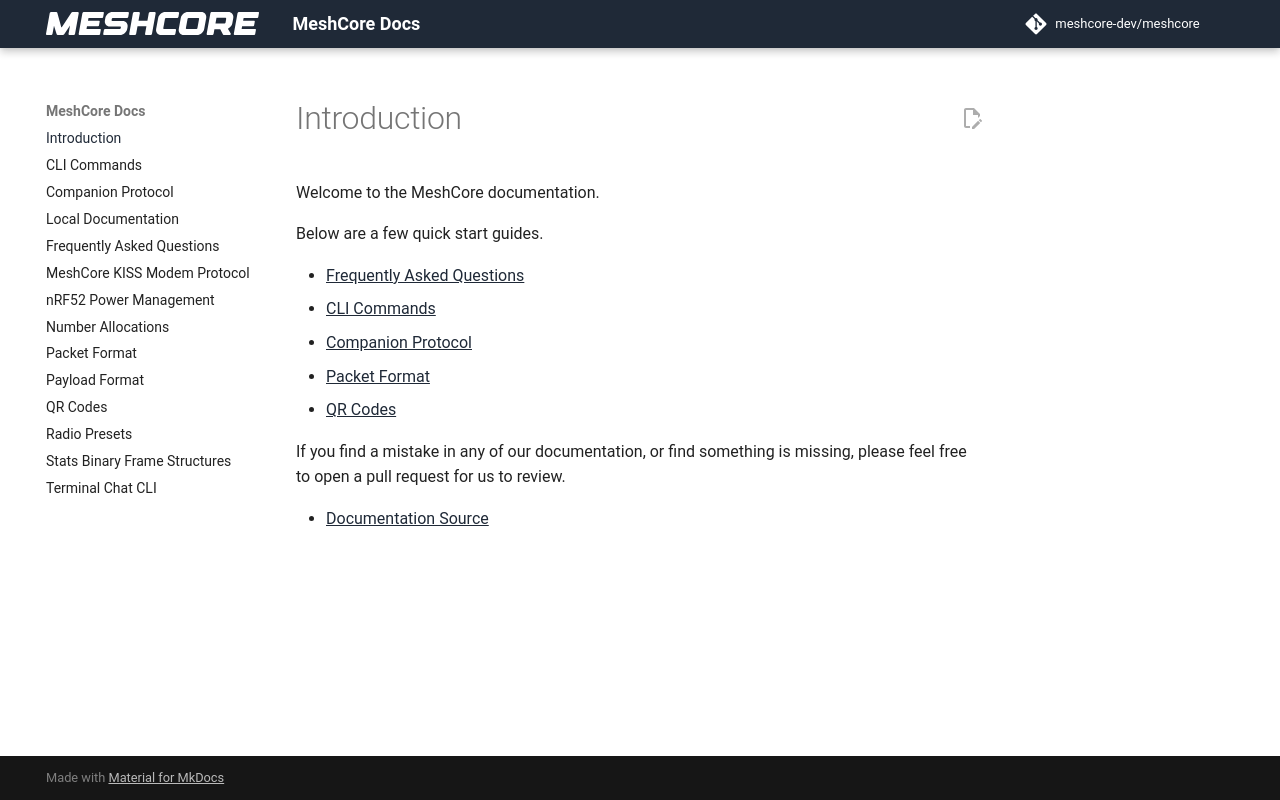

repository: bkbroiler88/meshcore-cyd · page: index.html · generator: mkdocs

# Introduction

Welcome to the MeshCore documentation.

Below are a few quick start guides.

- [Frequently Asked Questions](./faq.md)
- [CLI Commands](./cli_commands.md)
- [Companion Protocol](./companion_protocol.md)
- [Packet Format](./packet_format.md)
- [QR Codes](./qr_codes.md)

If you find a mistake in any of our documentation, or find something is missing, please feel free to open a pull request for us to review.

- [Documentation Source](https://github.com/meshcore-dev/MeshCore/tree/main/docs)
